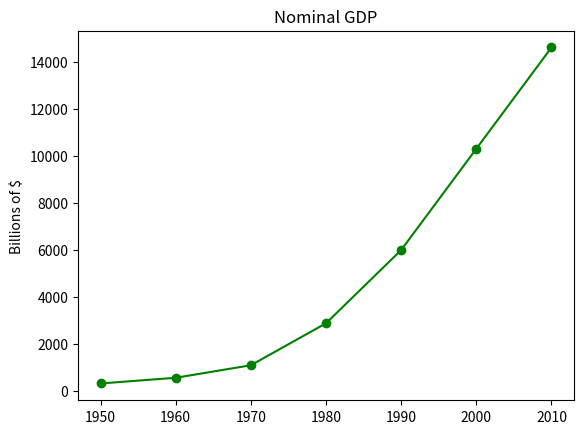

The matplotlib source for this figure:
from matplotlib import pyplot as plt

years = [1950, 1960, 1970, 1980, 1990, 2000, 2010]
gdp = [300.2, 543.3, 1075.9, 2862.5, 5979.6, 10289.7, 14598.3]

plt.plot(years, gdp, color='green', marker='o', linestyle='solid')

plt.title("Nominal GDP")

plt.ylabel("Billions of $")
plt.show()
